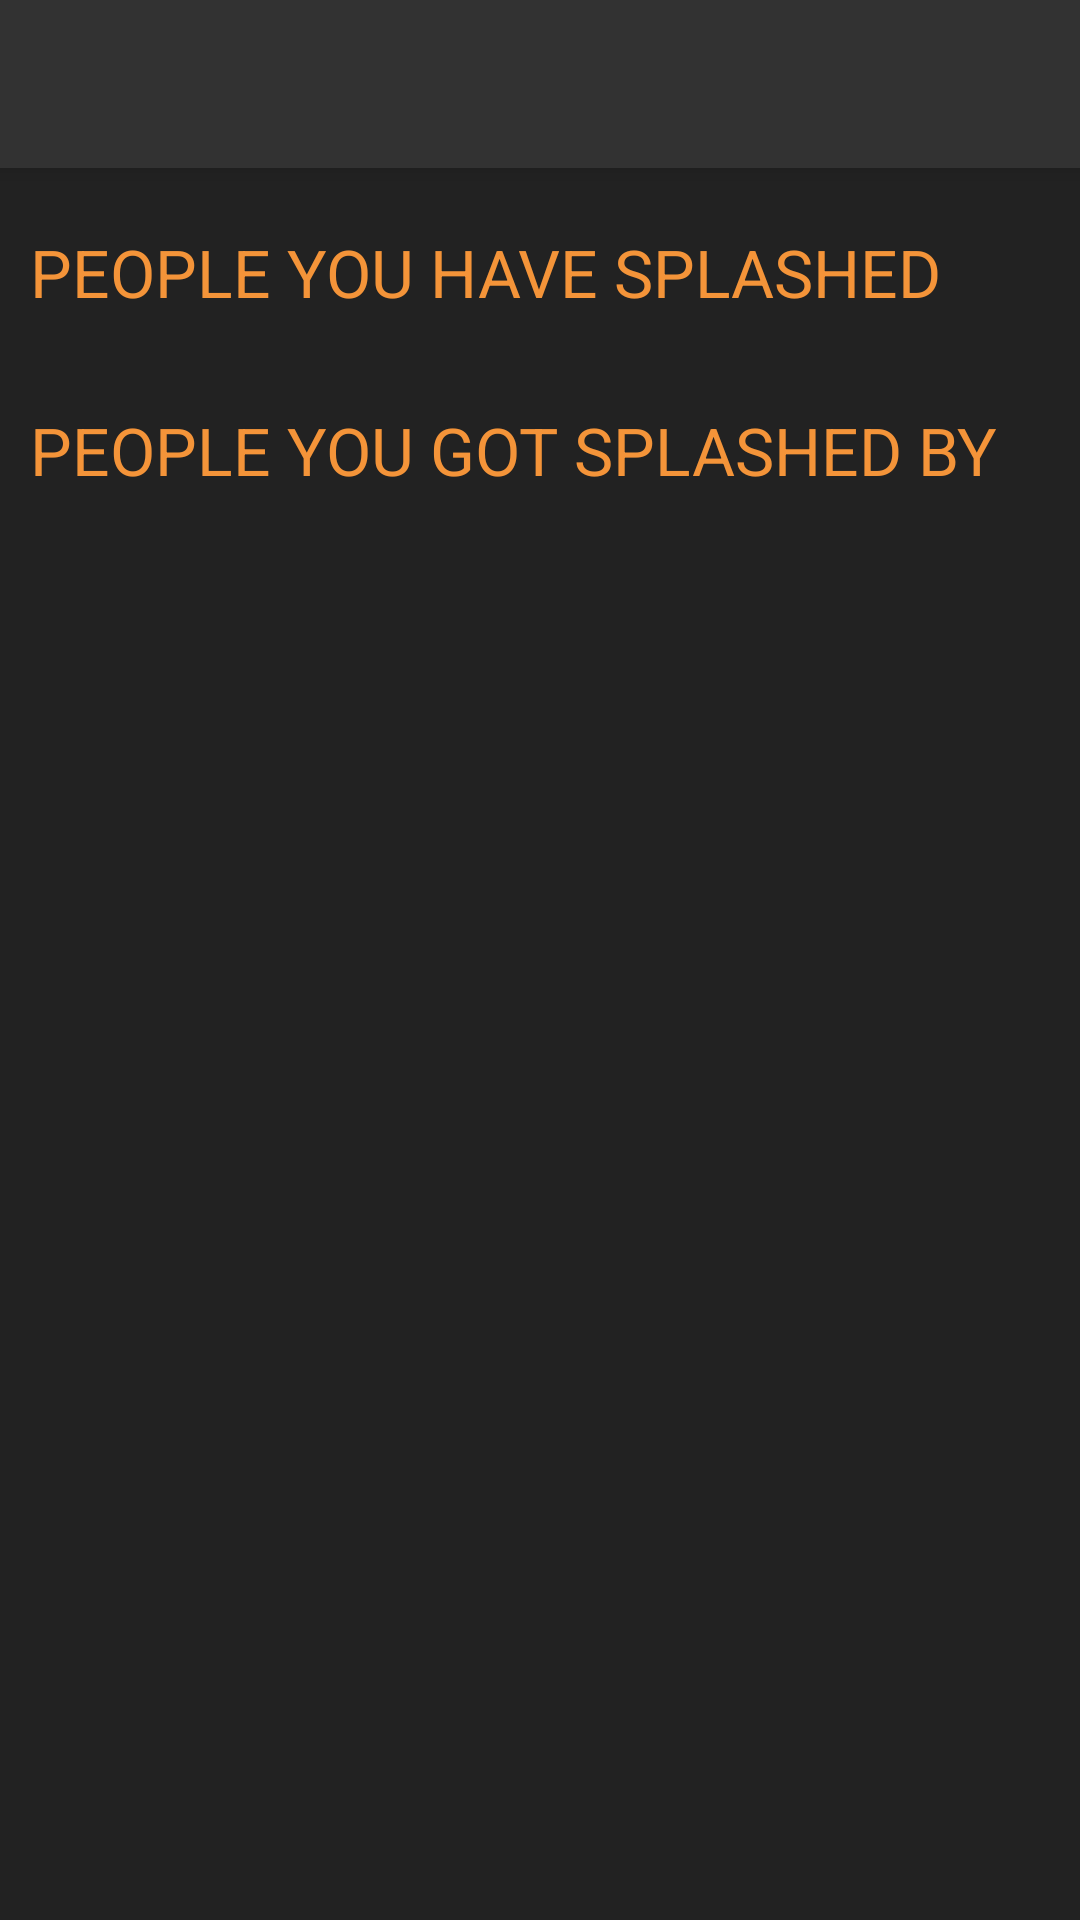

Here is an Android app screen rendered from its layout file. Give the layout XML and the strings, colors and styles it references.
<!-- AndroidManifest.xml: application theme AppTheme -->
<!-- res/layout/activity_my_splashes.xml -->
<?xml version="1.0" encoding="utf-8"?>
<android.support.design.widget.CoordinatorLayout
        xmlns:android="http://schemas.android.com/apk/res/android"
        xmlns:app="http://schemas.android.com/apk/res-auto"
        xmlns:tools="http://schemas.android.com/tools"
        android:layout_width="match_parent"
        android:layout_height="match_parent"
        android:fitsSystemWindows="true"
        tools:context="com.example.steven.tamtam.MySplashesActivity">

    <android.support.design.widget.AppBarLayout
            android:layout_height="wrap_content"
            android:layout_width="match_parent"
            android:theme="@style/AppTheme.AppBarOverlay">

        <android.support.v7.widget.Toolbar
                android:id="@+id/toolbar"
                android:layout_width="match_parent"
                android:layout_height="?attr/actionBarSize"
                android:background="?attr/colorPrimary"
                app:popupTheme="@style/AppTheme.PopupOverlay"/>

    </android.support.design.widget.AppBarLayout>

    <include layout="@layout/content_my_splashes"/>


</android.support.design.widget.CoordinatorLayout>
<!-- res/layout/content_my_splashes.xml (included above) -->
<?xml version="1.0" encoding="utf-8"?>
<RelativeLayout
        xmlns:android="http://schemas.android.com/apk/res/android"
        xmlns:tools="http://schemas.android.com/tools"
        xmlns:app="http://schemas.android.com/apk/res-auto"
        android:background="@color/colorPrimaryDark"
        android:layout_width="match_parent"
        android:layout_height="match_parent"
        app:layout_behavior="@string/appbar_scrolling_view_behavior"
        tools:showIn="@layout/activity_party_pending"
        tools:context="com.example.steven.tamtam.PartyPendingActivity">

    <TextView
            android:id="@+id/tvTitle"
            android:layout_width="wrap_content"
            android:layout_height="wrap_content"
            android:textColor="@color/colorAccent"
            android:layout_marginBottom="10dp"
            android:layout_marginTop="20dp"
            android:layout_marginLeft="10dp"
            android:textSize="22sp"
            android:text="PEOPLE YOU HAVE SPLASHED"
    />

    <HorizontalScrollView
            android:id="@+id/hsvRecentlyKilled"
            android:layout_below="@+id/tvTitle"
            android:layout_width="wrap_content"
            android:layout_height="wrap_content">
        <LinearLayout

                android:id="@+id/rlContentScrollview"
                android:layout_width="wrap_content"
                android:layout_height="wrap_content"
                android:orientation="horizontal">

        </LinearLayout>
    </HorizontalScrollView>

    <TextView
            android:id="@+id/tvTitleTwo"
            android:layout_below="@+id/hsvRecentlyKilled"
            android:layout_width="wrap_content"
            android:layout_height="wrap_content"
            android:textColor="@color/colorAccent"
            android:layout_marginBottom="10dp"
            android:layout_marginTop="20dp"
            android:layout_marginLeft="10dp"
            android:textSize="22sp"
            android:text="PEOPLE YOU GOT SPLASHED BY"
    />

    <HorizontalScrollView
            android:id="@+id/hsvRecentlyKilledBy"
            android:layout_below="@+id/tvTitleTwo"
            android:layout_width="wrap_content"
            android:layout_height="wrap_content">
        <LinearLayout

                android:id="@+id/rlContentScrollviewKilledBy"
                android:layout_width="wrap_content"
                android:layout_height="wrap_content"
                android:orientation="horizontal">

        </LinearLayout>
    </HorizontalScrollView>

</RelativeLayout>
<!-- res/layout/activity_party_pending.xml (included above) -->
<?xml version="1.0" encoding="utf-8"?>
<android.support.design.widget.CoordinatorLayout
        xmlns:android="http://schemas.android.com/apk/res/android"
        xmlns:app="http://schemas.android.com/apk/res-auto"
        xmlns:tools="http://schemas.android.com/tools"
        android:layout_width="match_parent"
        android:layout_height="match_parent"
        android:fitsSystemWindows="true"
        tools:context="com.example.steven.tamtam.PartyPendingActivity">

    <android.support.design.widget.AppBarLayout
            android:layout_height="wrap_content"
            android:layout_width="match_parent"
            android:theme="@style/AppTheme.AppBarOverlay">

        <android.support.v7.widget.Toolbar
                android:id="@+id/toolbar"
                android:layout_width="match_parent"
                android:layout_height="?attr/actionBarSize"
                android:background="?attr/colorPrimary"
                app:popupTheme="@style/AppTheme.PopupOverlay"/>
        <android.support.design.widget.TabLayout
                android:id="@+id/tabs"
                android:layout_width="match_parent"
                android:layout_height="wrap_content"/>

    </android.support.design.widget.AppBarLayout>

    <android.support.v4.view.ViewPager
            android:id="@+id/container"
            android:layout_width="match_parent"
            android:layout_height="match_parent"
            app:layout_behavior="@string/appbar_scrolling_view_behavior"/>


</android.support.design.widget.CoordinatorLayout>
<!-- resources referenced by this layout -->
<resources>
  <color name="colorAccent">#F49439</color>
  <color name="colorPrimaryDark">#222222</color>
  <style name="AppTheme.AppBarOverlay" parent="ThemeOverlay.AppCompat.Dark.ActionBar">
          <item name="android:windowActionBarOverlay">true</item>
          <item name="windowActionBarOverlay">true</item>
      </style>
  <style name="AppTheme.PopupOverlay" parent="ThemeOverlay.AppCompat.Light" />
  <style name="AppTheme" parent="Theme.AppCompat.Light.DarkActionBar">
          
          <item name="colorPrimary">@color/colorPrimary</item>
          <item name="colorPrimaryDark">@color/colorPrimaryDark</item>
          <item name="colorAccent">@color/colorAccent</item>
          <item name="android:textColorSecondary">@color/colorTextInPrimary</item>
          <item name="android:actionBarStyle">@style/AppTheme.AppBarOverlay</item>
      </style>
  <color name="colorPrimary">#323232</color>
  <color name="colorTextInPrimary">#FFFFFF</color>
</resources>
